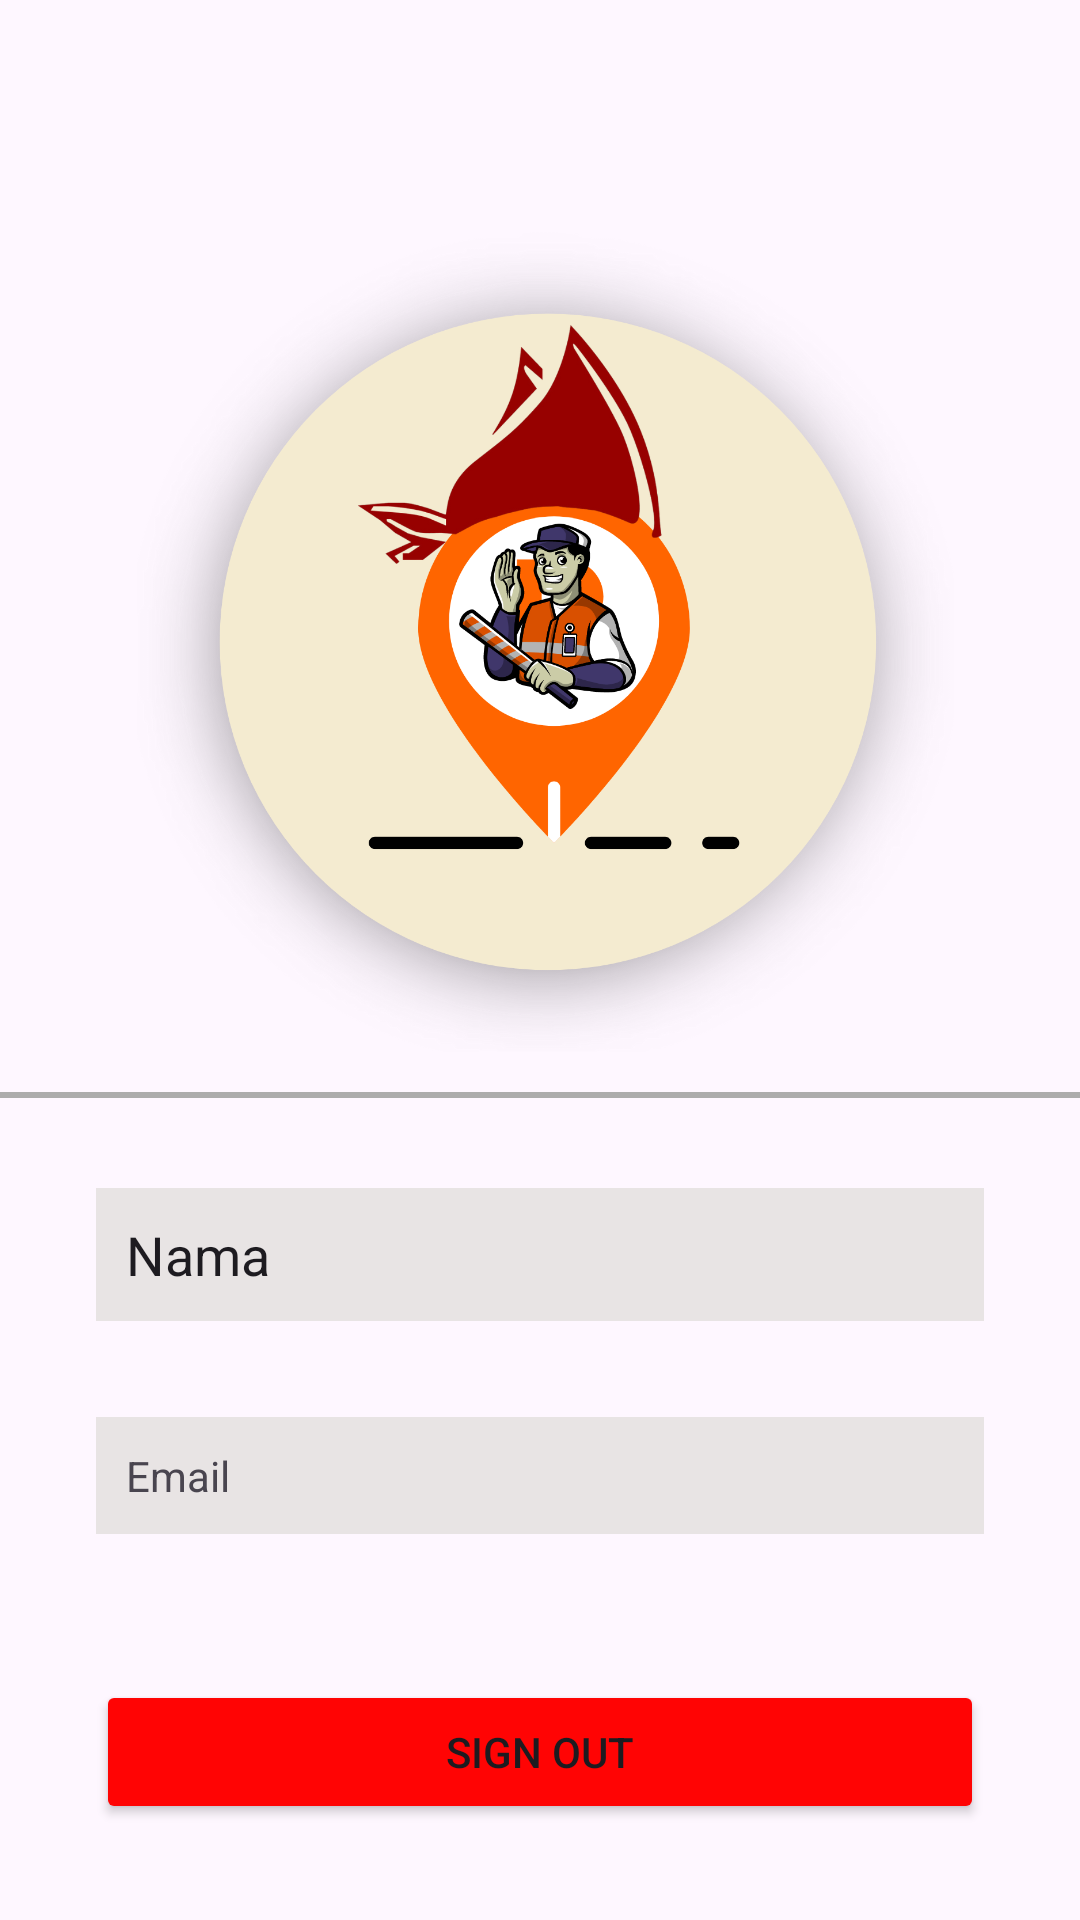

This screen was rendered from an Android layout file. Write that file and the resources it references.
<!-- AndroidManifest.xml: application theme Theme.Laki_Hero -->
<!-- res/layout/activity_profile_menu.xml -->
<?xml version="1.0" encoding="utf-8"?>
<androidx.constraintlayout.widget.ConstraintLayout xmlns:android="http://schemas.android.com/apk/res/android"
    xmlns:app="http://schemas.android.com/apk/res-auto"
    xmlns:tools="http://schemas.android.com/tools"
    android:id="@+id/main"
    android:layout_width="match_parent"
    android:layout_height="match_parent"
    tools:context=".view.ProfileMenuActivity">

    <com.google.android.material.appbar.AppBarLayout
        android:id="@+id/appBarLayout"
        android:layout_width="match_parent"
        android:layout_height="wrap_content"
        app:layout_constraintTop_toTopOf="parent"
        app:layout_constraintStart_toStartOf="parent">
        <com.google.android.material.appbar.MaterialToolbar
            android:id="@+id/topAppBar"
            android:layout_width="match_parent"
            android:layout_height="?attr/actionBarSize"
            android:paddingStart="16dp"
            android:paddingEnd="16dp"
            app:titleTextColor="@color/mainColor"
            app:titleTextAppearance="@style/ToolbarTitleText" />
    </com.google.android.material.appbar.AppBarLayout>

    <ImageView
        android:id="@+id/logo"
        android:layout_width="300dp"
        android:layout_height="300dp"
        android:src="@drawable/logolaki_hero"
        app:layout_constraintTop_toBottomOf="@id/appBarLayout"
        app:layout_constraintStart_toStartOf="parent"
        app:layout_constraintEnd_toEndOf="parent"
        />
    <View
        android:layout_width="match_parent"
        android:layout_height="2dp"
        android:background="@color/sedikittuagrey"
        app:layout_constraintTop_toBottomOf="@+id/logo"/>
    <EditText
        android:id="@+id/namaTv"
        android:layout_width="0dp"
        android:layout_height="wrap_content"
        android:layout_margin="32dp"
        android:padding="10dp"
        android:text="@string/nama"
        android:background="@color/young_grey"
        app:layout_constraintHorizontal_bias="0"
        app:layout_constraintStart_toStartOf="parent"
        app:layout_constraintEnd_toEndOf="parent"
        app:layout_constraintTop_toBottomOf="@+id/logo"
        android:maxLines="1"
        />

    <TextView
        android:id="@+id/emailTv"
        android:layout_width="0dp"
        android:layout_height="wrap_content"
        android:layout_margin="32dp"
        android:padding="10dp"
        android:text="@string/email"
        android:background="@color/young_grey"
        app:layout_constraintHorizontal_bias="0"
        app:layout_constraintStart_toStartOf="parent"
        app:layout_constraintEnd_toEndOf="parent"
        app:layout_constraintTop_toBottomOf="@+id/namaTv"
        android:maxLines="1"
        />

    <Button
        android:id="@+id/logout_btn"
        android:layout_width="match_parent"
        android:layout_height="0dp"
        android:layout_margin="32dp"
        android:text="@string/signout"
        android:backgroundTint="#ff0404"
        app:layout_constraintBottom_toBottomOf="parent"
        app:layout_constraintStart_toStartOf="parent"
        app:layout_constraintEnd_toEndOf="parent"/>

</androidx.constraintlayout.widget.ConstraintLayout>
<!-- resources referenced by this layout -->
<resources>
  <color name="mainColor">#a8041c</color>
  <color name="sedikittuagrey">#adacac</color>
  <color name="young_grey">#e8e4e4</color>
  <!-- drawable logolaki_hero: png bitmap (drawable, 433583 bytes) -->
  <string name="email">Email</string>
  <string name="nama">Nama</string>
  <string name="signout">Sign Out</string>
  <style name="ToolbarTitleText" parent="TextAppearance.AppCompat.Widget.ActionBar.Title">
          <item name="android:textStyle">bold</item>
          <item name="android:textSize">20sp</item>
      </style>
  <style name="Theme.Laki_Hero" parent="Base.Theme.Laki_Hero" />
  <style name="Base.Theme.Laki_Hero" parent="Theme.Material3.DayNight.NoActionBar">
          
  
  
          <item name="android:textAppearance">@style/ToolbarTitleText</item>
      </style>
</resources>
